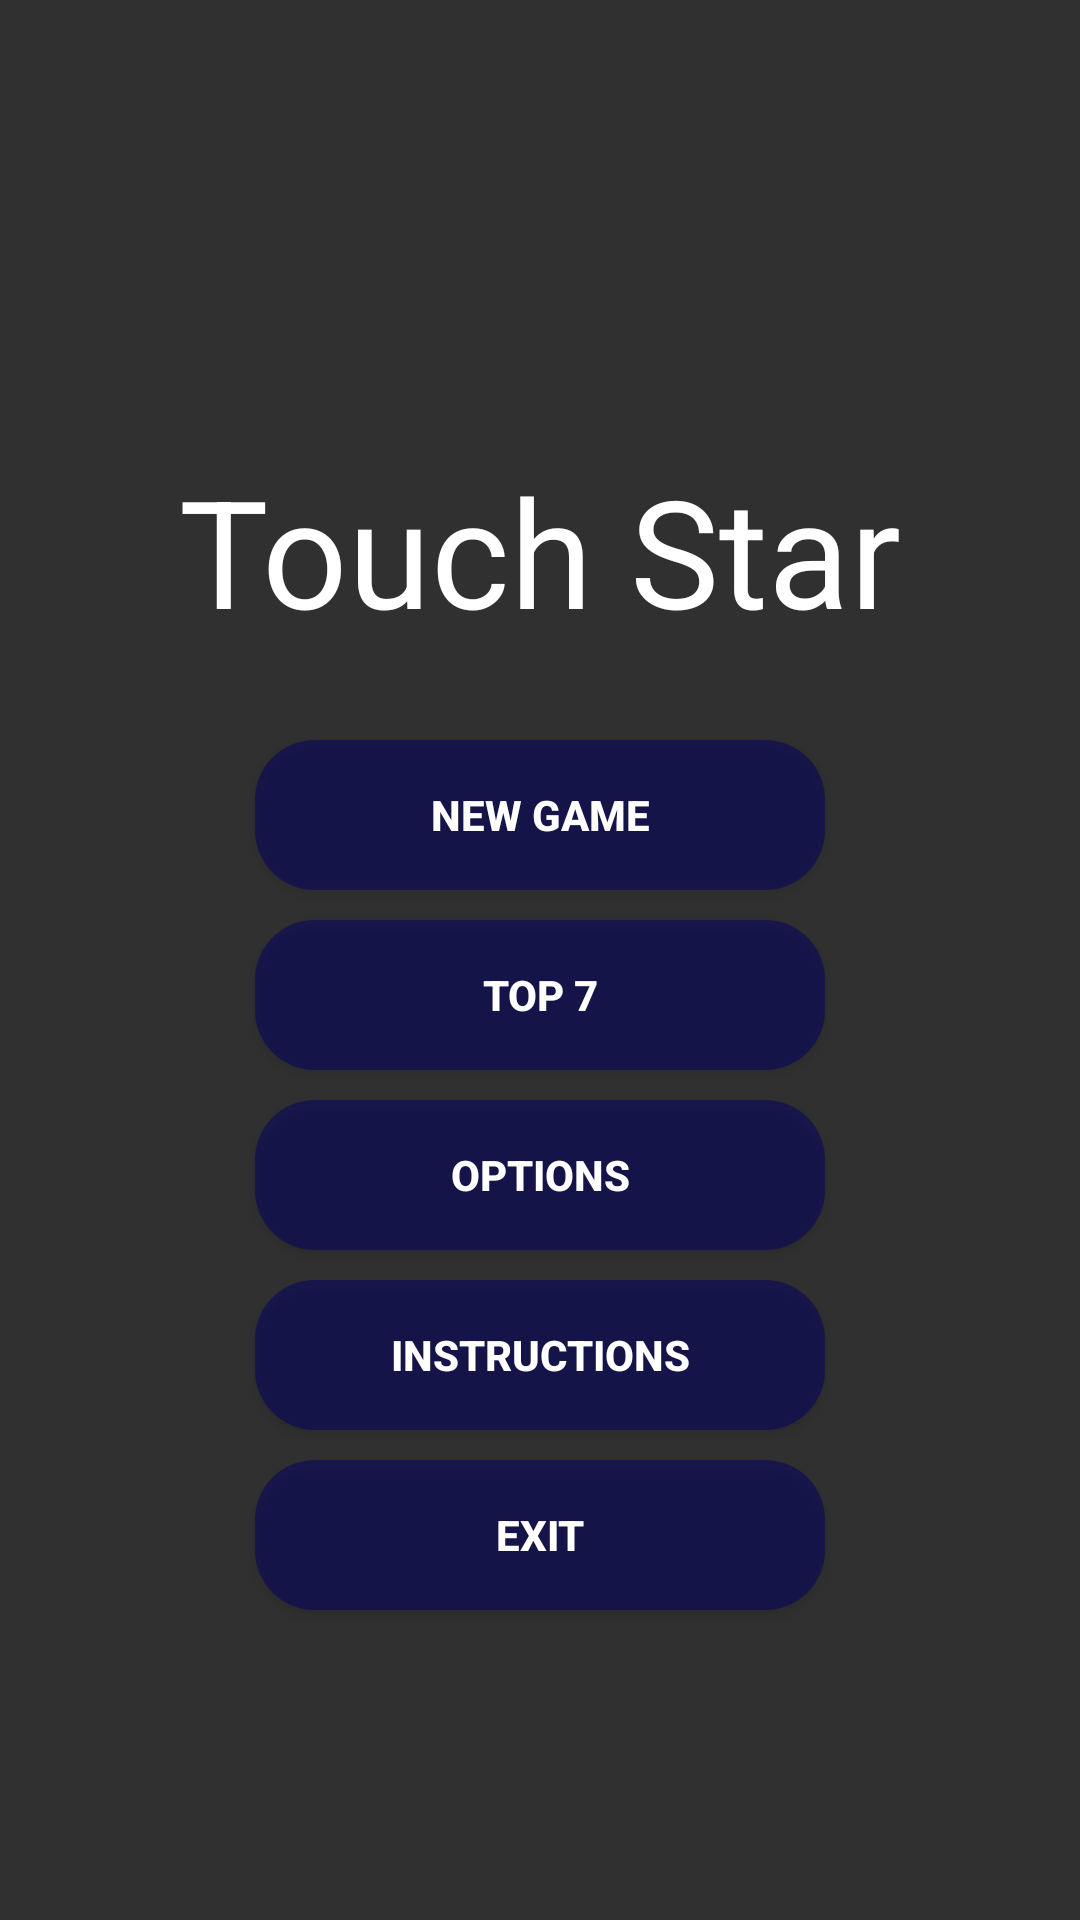

The Android layout XML behind this screen, and the referenced resources:
<!-- AndroidManifest.xml: application theme Theme.AppCompat.NoActionBar -->
<!-- res/layout/activity_main.xml -->
<?xml version="1.0" encoding="utf-8"?>
<androidx.constraintlayout.widget.ConstraintLayout xmlns:android="http://schemas.android.com/apk/res/android"
    xmlns:app="http://schemas.android.com/apk/res-auto"
    xmlns:tools="http://schemas.android.com/tools"
    android:layout_width="match_parent"
    android:layout_height="match_parent"
    tools:context=".MainMenu"
    android:background="@drawable/kosmos"
    >

    <ImageView
        android:id="@+id/bigStar"
        android:layout_width="100dp"
        android:layout_height="100dp"
        android:layout_marginTop="50dp"
        android:contentDescription="@string/app_name"
        android:src="@drawable/ic_star_black_24dp"
        app:layout_constraintEnd_toEndOf="parent"
        app:layout_constraintStart_toStartOf="parent"
        app:layout_constraintTop_toTopOf="parent" />

    <TextView
        android:id="@+id/appNameText"
        android:layout_width="wrap_content"
        android:layout_height="wrap_content"
        android:text="@string/app_name"
        android:textSize="50sp"
        android:textColor="@android:color/white"
        app:layout_constraintEnd_toEndOf="parent"
        app:layout_constraintStart_toStartOf="parent"
        app:layout_constraintTop_toBottomOf="@id/bigStar" />

    <Button
        android:id="@+id/newgame"
        style="@style/ButtonMenu"
        android:text="@string/new_game"
        android:layout_marginTop="30dp"
        android:onClick="menuOptionsListener"
        app:layout_constraintEnd_toEndOf="parent"
        app:layout_constraintStart_toStartOf="parent"
        app:layout_constraintTop_toBottomOf="@id/appNameText"/>

    <Button
        android:id="@+id/topScore"
        style="@style/ButtonMenu"
        android:text="@string/top_score"
        android:onClick="menuOptionsListener"
        app:layout_constraintEnd_toEndOf="parent"
        app:layout_constraintStart_toStartOf="parent"
        app:layout_constraintTop_toBottomOf="@id/newgame" />

    <Button
        android:id="@+id/options"
        style="@style/ButtonMenu"
        android:text="@string/options"
        android:onClick="menuOptionsListener"
        app:layout_constraintEnd_toEndOf="parent"
        app:layout_constraintStart_toStartOf="parent"
        app:layout_constraintTop_toBottomOf="@id/topScore" />

    <Button
        android:id="@+id/instruction"
        style="@style/ButtonMenu"
        android:text="@string/instructions"
        android:onClick="menuOptionsListener"
        app:layout_constraintEnd_toEndOf="parent"
        app:layout_constraintStart_toStartOf="parent"
        app:layout_constraintTop_toBottomOf="@id/options" />

    <Button
        android:id="@+id/exit"
        style="@style/ButtonMenu"
        android:text="@string/exit"
        android:onClick="menuOptionsListener"
        app:layout_constraintEnd_toEndOf="parent"
        app:layout_constraintStart_toStartOf="parent"
        app:layout_constraintTop_toBottomOf="@id/instruction" />

</androidx.constraintlayout.widget.ConstraintLayout>
<!-- resources referenced by this layout -->
<resources>
  <string name="app_name">Touch Star</string>
  <string name="exit">EXIT</string>
  <string name="instructions">INSTRUCTIONS</string>
  <string name="new_game">NEW GAME</string>
  <string name="options">OPTIONS</string>
  <string name="top_score">TOP 7</string>
  <style name="ButtonMenu">
          <item name="android:textColor">@android:color/white</item>
          <item name="android:textStyle">bold</item>
          <item name="android:layout_width">@dimen/main_menu_button_width</item>
          <item name="android:layout_height">@dimen/main_menu_button_height</item>
          <item name="android:layout_marginTop">@dimen/main_menu_button_margin_top</item>
          <item name="android:background">@drawable/menu_button</item>
      </style>
  <dimen name="main_menu_button_width">190dp</dimen>
  <dimen name="main_menu_button_height">50dp</dimen>
  <dimen name="main_menu_button_margin_top">10dp</dimen>
  <!-- drawable menu_button (drawable) -->
  <?xml version="1.0" encoding="utf-8"?>
  <shape xmlns:android="http://schemas.android.com/apk/res/android">
  <solid android:color="@color/buttonColorHalfTransparent"/>
      <corners android:radius="20dp" />
  </shape>
  <color name="buttonColorHalfTransparent">#95060660</color>
</resources>
